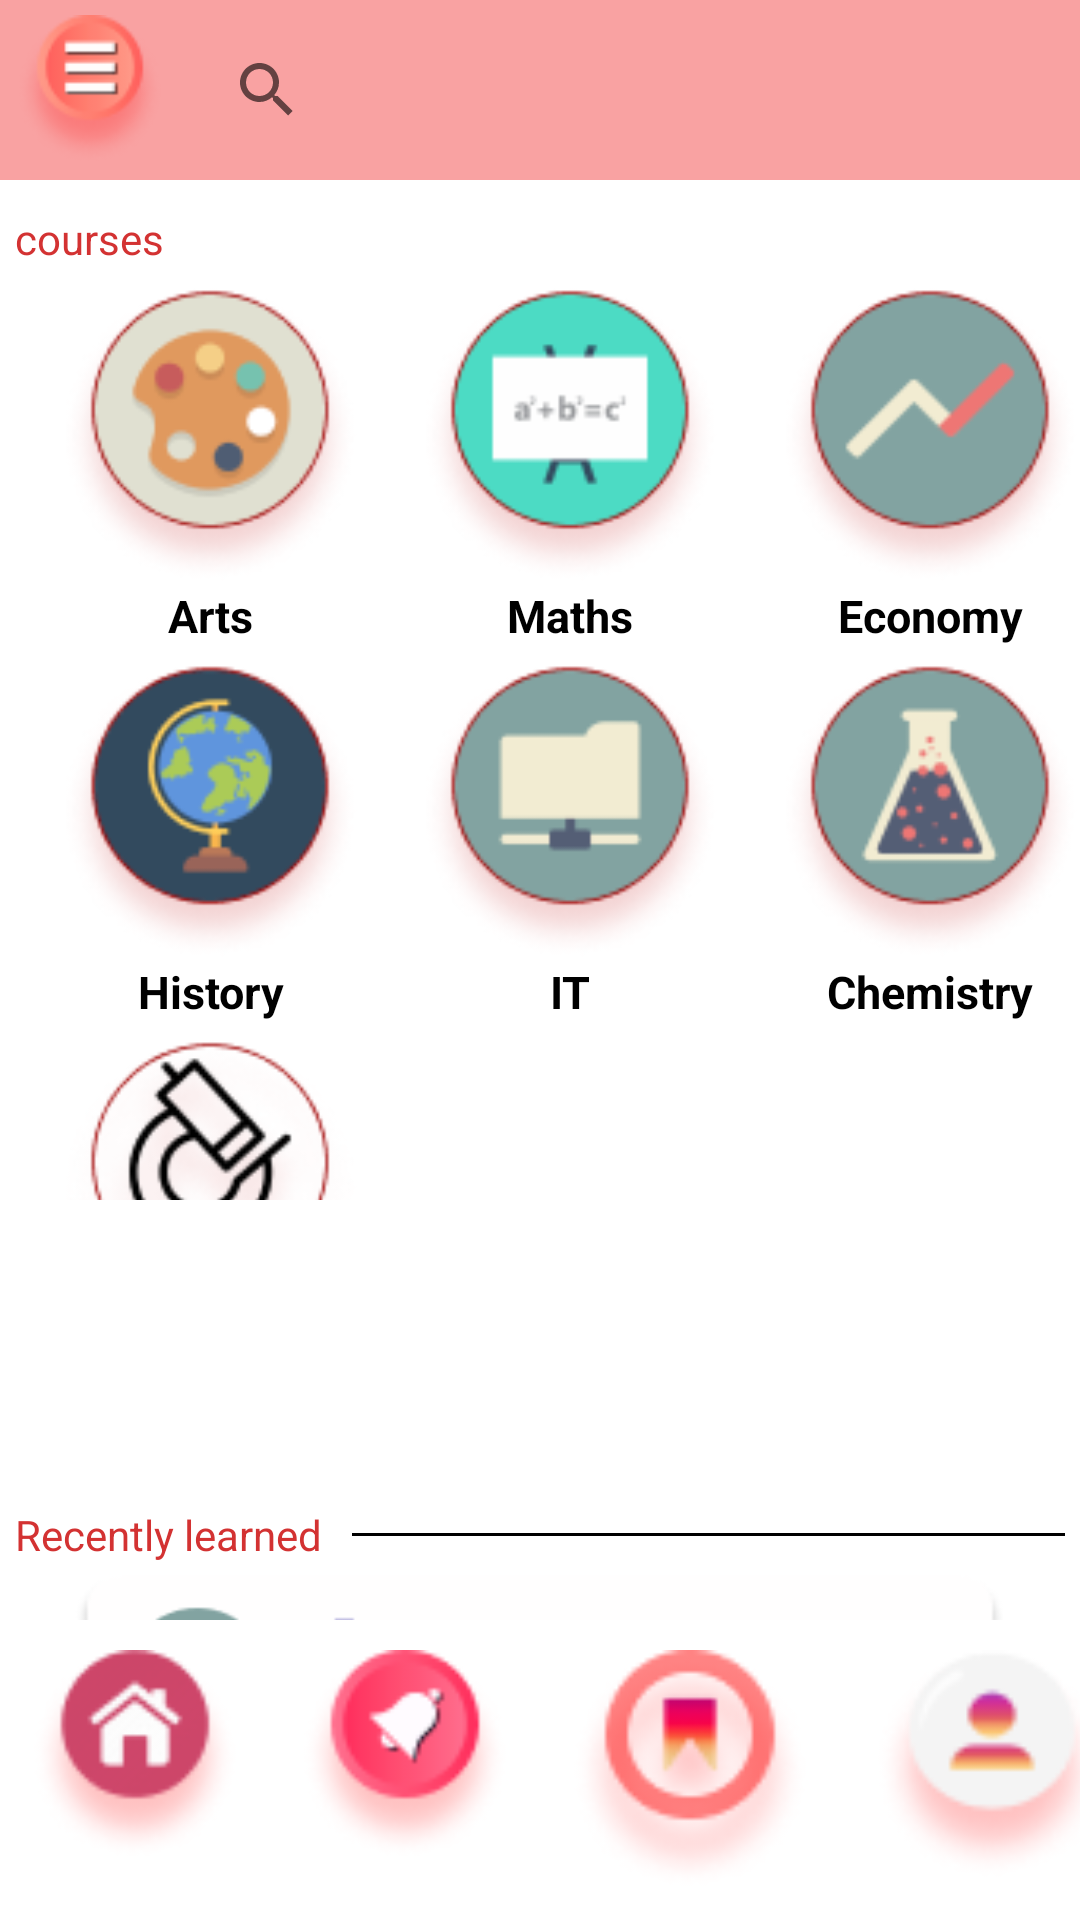

Android layout source for this screen:
<!-- AndroidManifest.xml: application theme Theme.Learning_App -->
<!-- res/layout/activity_main.xml -->
<?xml version="1.0" encoding="utf-8"?>
<FrameLayout
    xmlns:android="http://schemas.android.com/apk/res/android"
    xmlns:app="http://schemas.android.com/apk/res-auto"
    xmlns:tools="http://schemas.android.com/tools"
    android:layout_width="match_parent"
    android:layout_height="match_parent"
    android:background="@color/white"
    tools:context=".MainActivity">
    <LinearLayout
        android:layout_width="match_parent"
        android:layout_height="wrap_content"
        android:background="#F9A2A2"
        android:gravity="center"
        android:orientation="horizontal">

        <TextView
            android:layout_margin="5dp"
            android:layout_width="50dp"
            android:layout_height="50dp"
            android:background="@drawable/menu" />

        <LinearLayout
            android:layout_width="match_parent"
            android:layout_height="wrap_content"
            android:layout_margin="5dp"
            android:layout_marginTop="5dp"
            android:orientation="horizontal">

            <SearchView
                android:layout_width="match_parent"
                android:layout_height="wrap_content"

                android:text="search"
                android:title="search_title">

            </SearchView>

        </LinearLayout>


    </LinearLayout>
    <LinearLayout
        android:layout_width="wrap_content"
        android:layout_height="wrap_content"
        android:gravity="center"
        android:layout_marginTop="70dp">

        <TextView
            android:layout_width="wrap_content"
            android:layout_height="match_parent"
            android:text="@string/courses"
            android:layout_gravity="left"
            android:layout_marginLeft="5dp"
            android:textColor="#D33232"
            android:textSize="14sp"
            />
    </LinearLayout>


    
    <LinearLayout
        android:layout_width="match_parent"
        android:layout_height="match_parent"
        android:orientation="vertical"
        android:layout_marginTop="90dp"
        android:layout_marginBottom="240dp">
    <LinearLayout
            android:layout_width="match_parent"
            android:layout_height="wrap_content"
            android:orientation="horizontal"
            android:layout_gravity="center">

            <LinearLayout
                android:layout_width="wrap_content"
                android:layout_height="match_parent"
                android:layout_marginLeft="20dp"
                android:orientation="vertical">
                <ImageView
                    android:layout_width="100dp"
                    android:layout_height="100dp"
                    android:layout_marginTop="5dp"
                    android:src="@drawable/i1"
                    />
                <TextView
                    android:layout_width="match_parent"
                    android:layout_height="wrap_content"
                    android:text="Arts"
                    android:textColor="@color/black"
                    android:textSize="15sp"
                    android:textStyle="bold"
                    android:textAlignment="center"
                    android:gravity="center_horizontal" />
            </LinearLayout>

            <LinearLayout
                android:layout_width="wrap_content"
                android:layout_height="match_parent"
                android:layout_marginLeft="20dp"
                android:orientation="vertical">
                <ImageView
                    android:layout_width="100dp"
                    android:layout_height="100dp"
                    android:layout_marginTop="5dp"
                    android:src="@drawable/i7"
                    />
                <TextView
                    android:layout_width="match_parent"
                    android:layout_height="wrap_content"
                    android:text="Maths"
                    android:textColor="@color/black"
                    android:textSize="15sp"
                    android:textStyle="bold"
                    android:textAlignment="center"
                    android:gravity="center_horizontal" />
            </LinearLayout>
            <LinearLayout
                android:layout_width="wrap_content"
                android:layout_height="match_parent"
                android:layout_marginLeft="20dp"
                android:orientation="vertical">
                <ImageView
                    android:layout_width="100dp"
                    android:layout_height="100dp"
                    android:layout_marginTop="5dp"
                    android:src="@drawable/i2"
                    />
                <TextView
                    android:layout_width="match_parent"
                    android:layout_height="wrap_content"
                    android:text="Economy"
                    android:textColor="@color/black"
                    android:textSize="15sp"
                    android:textStyle="bold"
                    android:textAlignment="center"
                    android:gravity="center_horizontal" />
            </LinearLayout>

        </LinearLayout>
        
    <LinearLayout
        android:layout_width="match_parent"
        android:layout_height="wrap_content"
        android:orientation="horizontal"
        android:layout_gravity="center">

        <LinearLayout
            android:layout_width="wrap_content"
            android:layout_height="match_parent"
            android:layout_marginLeft="20dp"
            android:orientation="vertical">
            <ImageView
                android:layout_width="100dp"
                android:layout_height="100dp"
                android:layout_marginTop="5dp"
                android:src="@drawable/i3"
                />
            <TextView
                android:layout_width="match_parent"
                android:layout_height="wrap_content"
                android:text="History"
                android:textColor="@color/black"
                android:textSize="15sp"
                android:textStyle="bold"
                android:textAlignment="center"
                android:gravity="center_horizontal" />
        </LinearLayout>

        <LinearLayout
            android:layout_width="wrap_content"
            android:layout_height="match_parent"
            android:layout_marginLeft="20dp"
            android:orientation="vertical">
            <ImageView
                android:layout_width="100dp"
                android:layout_height="100dp"
                android:layout_marginTop="5dp"
                android:src="@drawable/i6"
                />
            <TextView
                android:layout_width="match_parent"
                android:layout_height="wrap_content"
                android:text="IT"
                android:textColor="@color/black"
                android:textSize="15sp"
                android:textStyle="bold"
                android:textAlignment="center"
                android:gravity="center_horizontal" />
        </LinearLayout>
        <LinearLayout
            android:layout_width="wrap_content"
            android:layout_height="match_parent"
            android:layout_marginLeft="20dp"
            android:orientation="vertical">
            <ImageView
                android:layout_width="100dp"
                android:layout_height="100dp"
                android:layout_marginTop="5dp"
                android:src="@drawable/i5"
                />
            <TextView
                android:layout_width="match_parent"
                android:layout_height="wrap_content"
                android:text="Chemistry"
                android:textColor="@color/black"
                android:textSize="15sp"
                android:textStyle="bold"
                android:textAlignment="center"
                android:gravity="center_horizontal" />
        </LinearLayout>
    </LinearLayout>
        

        <LinearLayout
            android:layout_width="match_parent"
            android:layout_height="wrap_content"
            android:orientation="horizontal"
            android:layout_gravity="center">

            <LinearLayout
                android:layout_width="wrap_content"
                android:layout_height="match_parent"
                android:layout_marginLeft="20dp"
                android:orientation="vertical">
                <ImageView
                    android:layout_width="100dp"
                    android:layout_height="100dp"
                    android:layout_marginTop="5dp"
                    android:src="@drawable/i4"
                    />
                <TextView
                    android:layout_width="match_parent"
                    android:layout_height="wrap_content"
                    android:text="Biology"
                    android:textColor="@color/black"
                    android:textSize="15sp"
                    android:textStyle="bold"
                    android:textAlignment="center"
                    android:gravity="center_horizontal" />
            </LinearLayout>

        </LinearLayout>

</LinearLayout>
    <RelativeLayout
        android:layout_width="wrap_content"
        android:layout_height="wrap_content"
        android:layout_marginTop="500dp"
        android:layout_marginBottom="100dp">

        <LinearLayout
            android:layout_width="match_parent"
            android:layout_height="wrap_content"
            android:gravity="center"
            android:layout_marginTop="2dp">

            <TextView
                android:layout_width="wrap_content"
                android:layout_height="wrap_content"
                android:text="Recently learned"
                android:textColor="#D33232"
                android:textSize="14sp"
                android:layout_marginLeft="5dp"
                />
            <TextView
                android:layout_gravity="center"
                android:layout_marginLeft="10dp"
                android:layout_width="match_parent"
                android:layout_height="1dp"
                android:layout_marginRight="5dp"
                android:background="@color/black"/>

        </LinearLayout>

        <TextView
            android:layout_width="355dp"
            android:layout_height="61dp"
            android:layout_gravity="center"
            android:layout_marginStart="25dp"
            android:layout_marginLeft="25dp"
            android:layout_marginTop="25dp"
            android:layout_marginEnd="25dp"
            android:layout_marginRight="25dp"
            android:layout_marginBottom="25dp"
            android:background="@drawable/intro" />
    </RelativeLayout>
    <LinearLayout
        android:layout_width="wrap_content"
        android:layout_height="wrap_content"
        android:orientation="horizontal"
        android:layout_gravity="bottom">


            <ImageView
                android:layout_width="70dp"
                android:layout_height="70dp"
                android:layout_margin="10dp"
                android:src="@drawable/h"
                />

            <ImageView
                android:layout_width="70dp"
                android:layout_height="70dp"
                android:layout_margin="10dp"
                android:src="@drawable/noti"
                />
            <ImageView
                android:layout_width="80dp"
                android:layout_height="80dp"
                android:layout_margin="10dp"
                android:src="@drawable/book"
                />
            <ImageView
            android:layout_width="80dp"
            android:layout_height="80dp"
            android:layout_margin="10dp"
            android:src="@drawable/pro"
            />

    </LinearLayout>
</FrameLayout>
<!-- resources referenced by this layout -->
<resources>
  <!-- drawable book: png bitmap (drawable, 3902 bytes) -->
  <!-- drawable h: png bitmap (drawable, 3821 bytes) -->
  <!-- drawable i1: png bitmap (drawable, 10075 bytes) -->
  <!-- drawable i2: png bitmap (drawable, 8041 bytes) -->
  <!-- drawable i3: png bitmap (drawable, 10688 bytes) -->
  <!-- drawable i4: png bitmap (drawable, 14045 bytes) -->
  <!-- drawable i5: png bitmap (drawable, 9260 bytes) -->
  <!-- drawable i6: png bitmap (drawable, 8063 bytes) -->
  <!-- drawable i7: png bitmap (drawable, 8651 bytes) -->
  <!-- drawable intro: png bitmap (drawable, 10102 bytes) -->
  <!-- drawable menu: png bitmap (drawable, 3342 bytes) -->
  <!-- drawable noti: png bitmap (drawable, 3531 bytes) -->
  <!-- drawable pro: png bitmap (drawable, 3188 bytes) -->
  <string name="courses">courses</string>
  <style name="Theme.Learning_App" parent="Theme.MaterialComponents.DayNight.DarkActionBar">
          
          <item name="colorPrimary">@color/purple_500</item>
          <item name="colorPrimaryVariant">@color/purple_700</item>
          <item name="colorOnPrimary">@color/white</item>
          
          <item name="colorSecondary">@color/teal_200</item>
          <item name="colorSecondaryVariant">@color/teal_700</item>
          <item name="colorOnSecondary">@color/black</item>
          
          <item name="android:statusBarColor" tools:targetApi="l">?attr/colorPrimaryVariant</item>
          
      </style>
  <!-- not gathered from this repository: default colours our renderer supplied (Android Studio template values) -->
  <color name="purple_500">#FF6200EE</color>
  <color name="purple_700">#FF3700B3</color>
  <color name="teal_200">#FF03DAC5</color>
  <color name="teal_700">#FF018786</color>
  <color name="black">#FF000000</color>
  <color name="white">#FFFFFFFF</color>
</resources>
